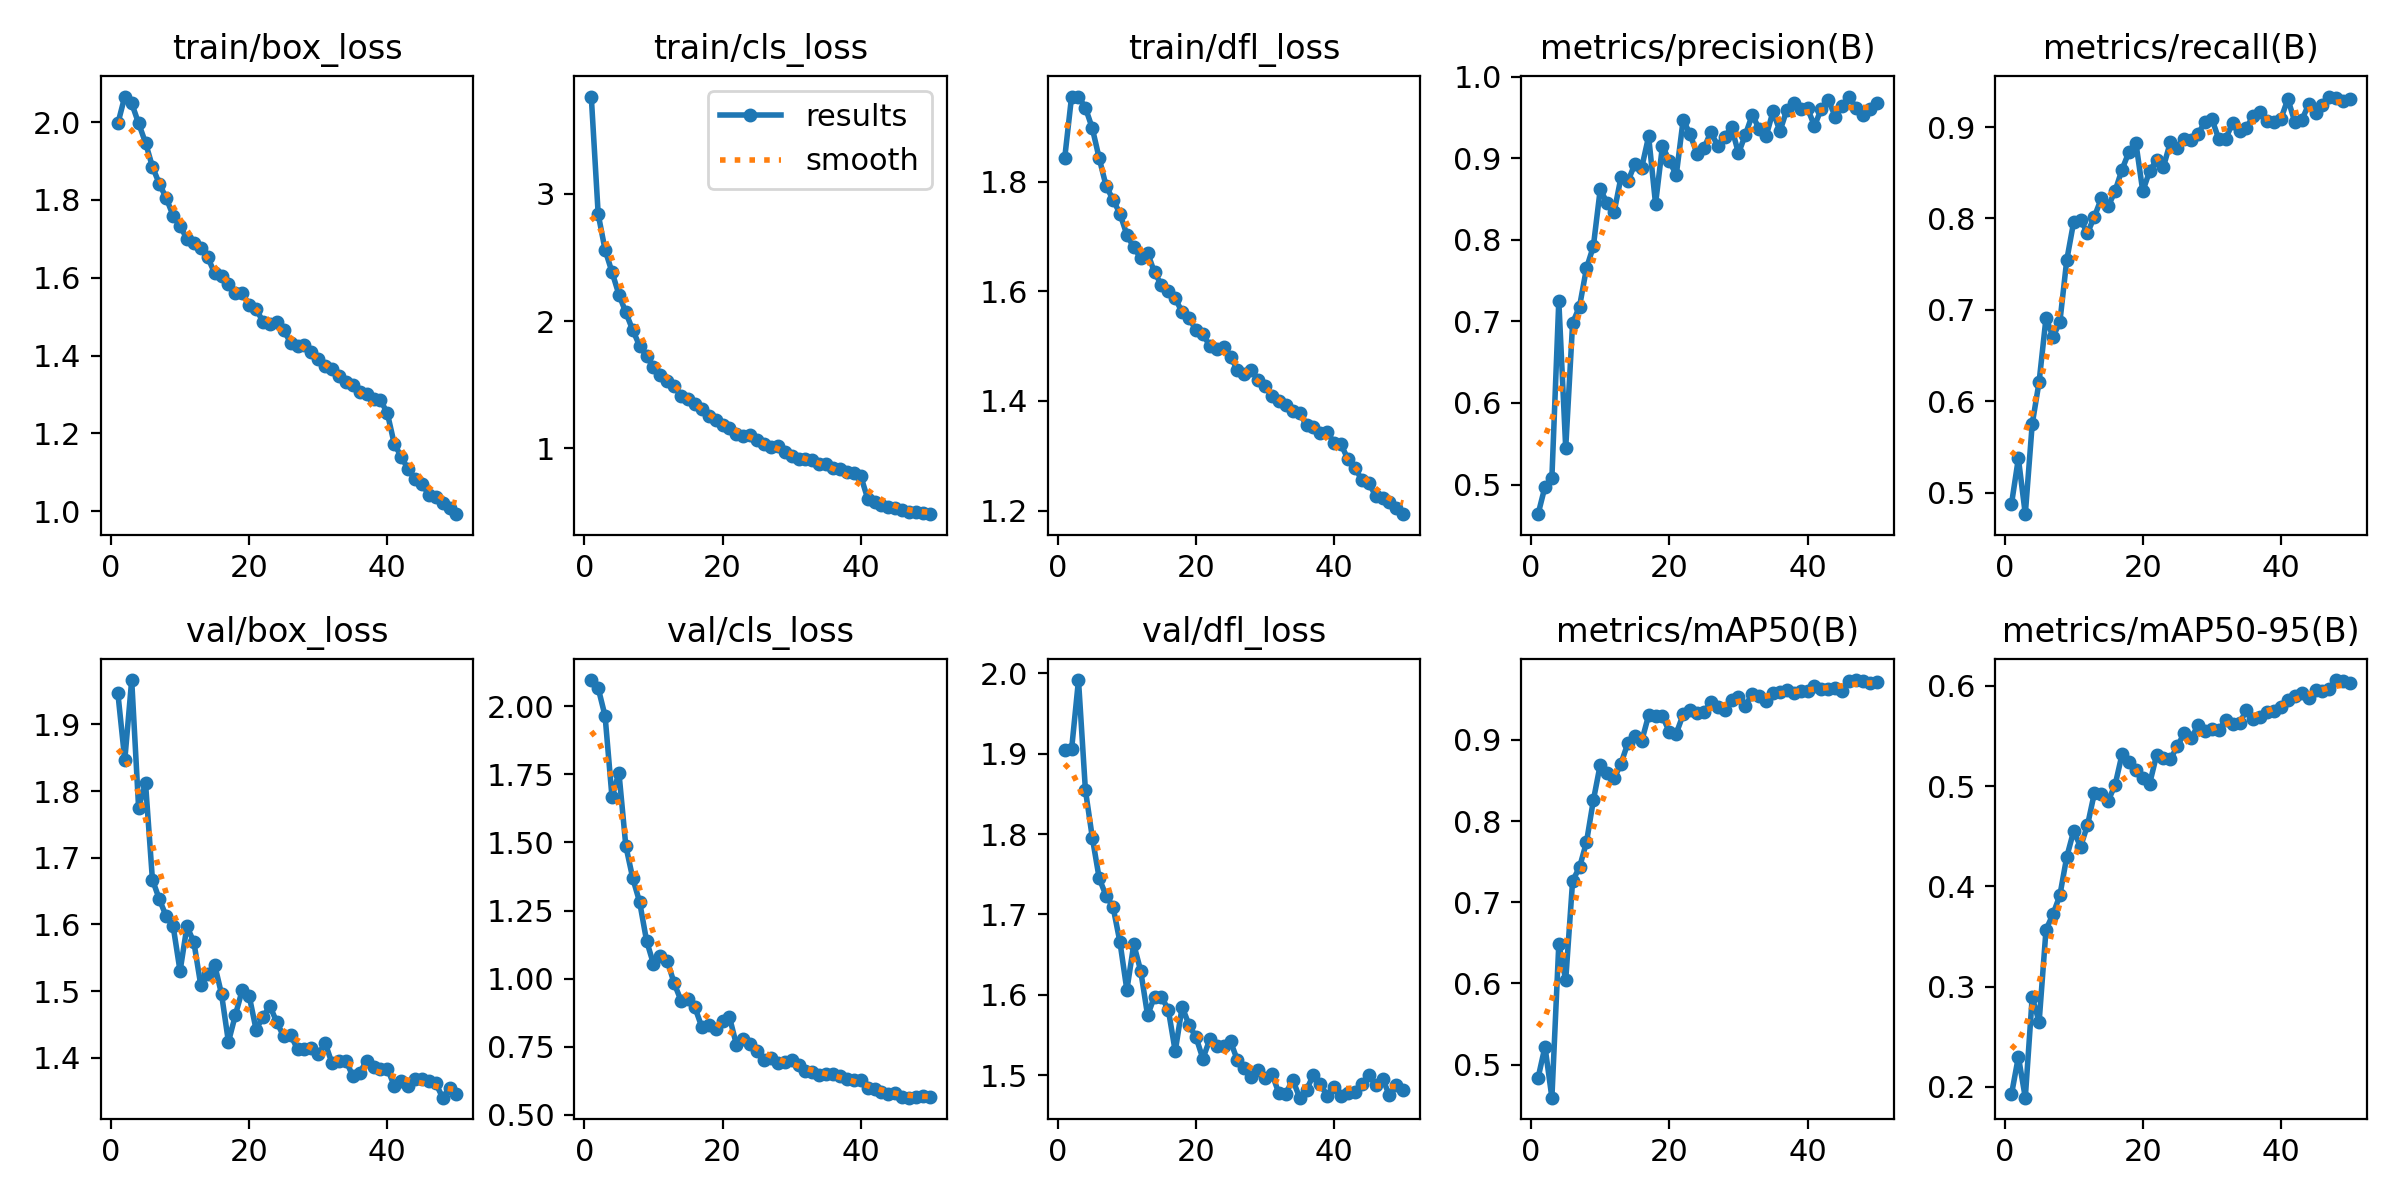

Values plotted in this chart, from the file beside it:
epoch, time, train/box_loss, train/cls_loss, train/dfl_loss, metrics/precision(B), metrics/recall(B), metrics/mAP50(B), metrics/mAP50-95(B), val/box_loss, val/cls_loss, val/dfl_loss, lr/pg0, lr/pg1, lr/pg2
1, 134.2, 1.996, 3.765, 1.843, 0.4637, 0.4874, 0.4836, 0.1924, 1.947, 2.096, 1.904, 0.0004164, 0.0004164, 0.0004164
2, 244.6, 2.066, 2.841, 1.955, 0.4974, 0.5376, 0.5221, 0.23, 1.847, 2.066, 1.905, 0.0008165, 0.0008165, 0.0008165
3, 353, 2.048, 2.56, 1.955, 0.5085, 0.4764, 0.4593, 0.1892, 1.967, 1.964, 1.991, 0.0012, 0.0012, 0.0012
4, 460.5, 1.997, 2.386, 1.935, 0.725, 0.575, 0.6486, 0.2895, 1.775, 1.666, 1.855, 0.001176, 0.001176, 0.001176
5, 567.3, 1.947, 2.209, 1.897, 0.5447, 0.6213, 0.604, 0.2647, 1.812, 1.756, 1.796, 0.001151, 0.001151, 0.001151
6, 675.2, 1.885, 2.068, 1.843, 0.698, 0.6914, 0.7266, 0.3568, 1.667, 1.487, 1.745, 0.001126, 0.001126, 0.001126
7, 783.9, 1.842, 1.93, 1.792, 0.7181, 0.6704, 0.743, 0.372, 1.638, 1.369, 1.723, 0.001102, 0.001102, 0.001102
8, 891.7, 1.805, 1.806, 1.767, 0.7648, 0.6866, 0.7738, 0.3909, 1.612, 1.281, 1.709, 0.001077, 0.001077, 0.001077
9, 999.6, 1.76, 1.724, 1.742, 0.7919, 0.7545, 0.8255, 0.4294, 1.597, 1.139, 1.666, 0.001052, 0.001052, 0.001052
10, 1108, 1.732, 1.638, 1.703, 0.862, 0.7962, 0.8696, 0.4551, 1.53, 1.054, 1.606, 0.001027, 0.001027, 0.001027
11, 1215, 1.701, 1.576, 1.68, 0.8447, 0.7983, 0.8586, 0.4395, 1.597, 1.085, 1.663, 0.001002, 0.001002, 0.001002
12, 1323, 1.688, 1.531, 1.661, 0.8336, 0.7841, 0.8525, 0.4609, 1.573, 1.065, 1.63, 0.0009778, 0.0009778, 0.0009778
13, 1430, 1.676, 1.489, 1.67, 0.8766, 0.8019, 0.8707, 0.4931, 1.509, 0.9832, 1.574, 0.000953, 0.000953, 0.000953
14, 1539, 1.653, 1.41, 1.634, 0.8714, 0.822, 0.8962, 0.4917, 1.526, 0.9189, 1.598, 0.0009283, 0.0009283, 0.0009283
15, 1646, 1.612, 1.385, 1.612, 0.8928, 0.8133, 0.9046, 0.4854, 1.54, 0.9264, 1.598, 0.0009035, 0.0009035, 0.0009035
16, 1754, 1.604, 1.345, 1.6, 0.8885, 0.8302, 0.8985, 0.5012, 1.495, 0.8948, 1.581, 0.0008787, 0.0008787, 0.0008787
17, 1862, 1.584, 1.307, 1.587, 0.9266, 0.8536, 0.9303, 0.5316, 1.424, 0.8224, 1.53, 0.000854, 0.000854, 0.000854
18, 1969, 1.562, 1.254, 1.562, 0.8439, 0.8728, 0.929, 0.5238, 1.464, 0.8297, 1.585, 0.0008293, 0.0008293, 0.0008293
19, 2077, 1.561, 1.223, 1.551, 0.915, 0.8829, 0.9292, 0.5165, 1.502, 0.8159, 1.562, 0.0008045, 0.0008045, 0.0008045
20, 2185, 1.53, 1.184, 1.53, 0.8964, 0.8299, 0.9096, 0.5084, 1.493, 0.8441, 1.547, 0.0007797, 0.0007797, 0.0007797
21, 2293, 1.519, 1.159, 1.522, 0.8795, 0.8519, 0.9077, 0.5025, 1.442, 0.8588, 1.521, 0.000755, 0.000755, 0.000755
22, 2402, 1.488, 1.115, 1.501, 0.947, 0.8641, 0.9314, 0.5308, 1.461, 0.7586, 1.544, 0.0007302, 0.0007302, 0.0007302
23, 2508, 1.48, 1.097, 1.495, 0.9292, 0.8567, 0.9364, 0.5283, 1.477, 0.7806, 1.536, 0.0007055, 0.0007055, 0.0007055
24, 2616, 1.485, 1.107, 1.499, 0.9055, 0.8837, 0.9325, 0.5266, 1.453, 0.7621, 1.536, 0.0006808, 0.0006808, 0.0006808
25, 2724, 1.465, 1.063, 1.48, 0.9119, 0.8772, 0.9345, 0.5399, 1.432, 0.7356, 1.542, 0.000656, 0.000656, 0.000656
26, 2832, 1.433, 1.032, 1.457, 0.9321, 0.8874, 0.9464, 0.5526, 1.434, 0.7007, 1.519, 0.0006312, 0.0006312, 0.0006312
27, 2939, 1.425, 1.01, 1.449, 0.915, 0.8862, 0.9406, 0.5478, 1.413, 0.709, 1.51, 0.0006065, 0.0006065, 0.0006065
28, 3048, 1.428, 1.015, 1.456, 0.926, 0.8921, 0.9372, 0.5605, 1.412, 0.6926, 1.498, 0.0005818, 0.0005818, 0.0005818
29, 3156, 1.409, 0.9698, 1.439, 0.938, 0.9059, 0.9495, 0.5549, 1.414, 0.6961, 1.506, 0.000557, 0.000557, 0.000557
30, 3264, 1.39, 0.9388, 1.428, 0.9059, 0.909, 0.9529, 0.5571, 1.405, 0.7005, 1.497, 0.0005322, 0.0005322, 0.0005322
31, 3372, 1.374, 0.9181, 1.408, 0.9288, 0.8869, 0.9421, 0.556, 1.422, 0.6849, 1.502, 0.0005075, 0.0005075, 0.0005075
32, 3479, 1.367, 0.9189, 1.401, 0.9529, 0.8871, 0.9566, 0.5657, 1.391, 0.6625, 1.478, 0.0004827, 0.0004827, 0.0004827
33, 3587, 1.348, 0.909, 1.392, 0.9357, 0.9046, 0.9535, 0.5618, 1.396, 0.658, 1.477, 0.000458, 0.000458, 0.000458
34, 3695, 1.331, 0.878, 1.382, 0.9269, 0.8959, 0.9474, 0.5631, 1.395, 0.6476, 1.494, 0.0004332, 0.0004332, 0.0004332
35, 3803, 1.325, 0.8737, 1.378, 0.9572, 0.8992, 0.9574, 0.5756, 1.373, 0.6508, 1.472, 0.0004085, 0.0004085, 0.0004085
36, 3911, 1.306, 0.8456, 1.355, 0.9329, 0.9125, 0.9584, 0.5672, 1.377, 0.6495, 1.482, 0.0003837, 0.0003837, 0.0003837
37, 4019, 1.3, 0.8417, 1.353, 0.9592, 0.9169, 0.961, 0.569, 1.395, 0.6417, 1.5, 0.000359, 0.000359, 0.000359
38, 4127, 1.289, 0.8156, 1.342, 0.9677, 0.9068, 0.958, 0.5738, 1.386, 0.6321, 1.489, 0.0003343, 0.0003343, 0.0003343
39, 4235, 1.286, 0.8046, 1.344, 0.9599, 0.9054, 0.9603, 0.5745, 1.382, 0.6286, 1.474, 0.0003095, 0.0003095, 0.0003095
40, 4343, 1.252, 0.782, 1.323, 0.9609, 0.9091, 0.9607, 0.5787, 1.383, 0.6277, 1.485, 0.0002848, 0.0002848, 0.0002848
41, 4451, 1.173, 0.6048, 1.321, 0.9394, 0.9308, 0.9667, 0.586, 1.358, 0.6003, 1.474, 0.00026, 0.00026, 0.00026
42, 4558, 1.14, 0.5785, 1.293, 0.9606, 0.9056, 0.9632, 0.5901, 1.365, 0.5947, 1.477, 0.0002352, 0.0002352, 0.0002352
43, 4667, 1.108, 0.5577, 1.278, 0.9718, 0.9073, 0.9621, 0.5923, 1.358, 0.5839, 1.479, 0.0002105, 0.0002105, 0.0002105
44, 4778, 1.082, 0.5366, 1.256, 0.9507, 0.9248, 0.9639, 0.5881, 1.369, 0.577, 1.489, 0.0001857, 0.0001857, 0.0001857
45, 4889, 1.069, 0.5318, 1.25, 0.9638, 0.9151, 0.9601, 0.5954, 1.368, 0.5821, 1.5, 0.000161, 0.000161, 0.000161
46, 4996, 1.043, 0.5135, 1.227, 0.9755, 0.9244, 0.9722, 0.5952, 1.365, 0.565, 1.488, 0.0001363, 0.0001363, 0.0001363
47, 5103, 1.037, 0.5037, 1.223, 0.9617, 0.9334, 0.9736, 0.5968, 1.362, 0.5635, 1.496, 0.0001115, 0.0001115, 0.0001115
48, 5210, 1.021, 0.5001, 1.216, 0.953, 0.9317, 0.972, 0.6057, 1.34, 0.567, 1.475, 8.675e-05, 8.675e-05, 8.675e-05
49, 5317, 1.008, 0.4886, 1.205, 0.9597, 0.9288, 0.9695, 0.6043, 1.354, 0.5681, 1.488, 6.2e-05, 6.2e-05, 6.2e-05
50, 5425, 0.9924, 0.4829, 1.193, 0.967, 0.9305, 0.9706, 0.6031, 1.345, 0.5647, 1.482, 3.725e-05, 3.725e-05, 3.725e-05
